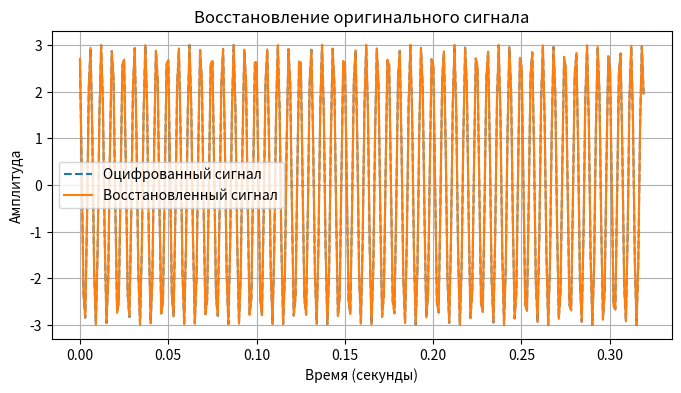

The script that saved this image:
import numpy as np
import matplotlib.pyplot as plt

t = np.linspace(0, 2, 2000)

f = 40 *4 
amplitude = 3  
phase = np.pi / 7 

signal = amplitude * np.cos(2 * np.pi * f * t + phase)

signal_fft = np.fft.fft(signal)

frequencies = np.fft.fftfreq(len(signal), t[1] - t[0])

spectrum = np.abs(signal_fft)

max_freq_index = np.argmax(spectrum)

# Находим максимальную частоту
max_frequency = frequencies[max_freq_index]

print("Максимальная частота в спектре сигнала:", max_frequency)

fs_min = 2 * f

print("Минимальная необходимая частота дискретизации (теорема Котельникова):", fs_min)

fs_min = 2 * f

fs = fs_min

num_samples = int(1 * fs)

digitized_signal = signal[:num_samples]

dft_result = np.fft.fft(digitized_signal)


threshold = 0.1
significant_frequencies = np.where(np.abs(dft_result) > threshold)[0]
spectrum_width = max(significant_frequencies) - min(significant_frequencies)

memory_size_bytes = dft_result.nbytes

reconstructed_signal = np.fft.ifft(dft_result)

print("Ширина спектра:", spectrum_width)
print("Объем памяти, требуемый для хранения массива dft_result (в байтах):", memory_size_bytes)

plt.figure(figsize=(8, 4))
plt.plot(t[:num_samples], digitized_signal, label='Оцифрованный сигнал', linestyle='--')
plt.plot(t[:num_samples], reconstructed_signal, label='Восстановленный сигнал', linestyle='-')
plt.title('Восстановление оригинального сигнала')
plt.xlabel('Время (секунды)')
plt.ylabel('Амплитуда')
plt.legend()
plt.grid(True)
plt.show()